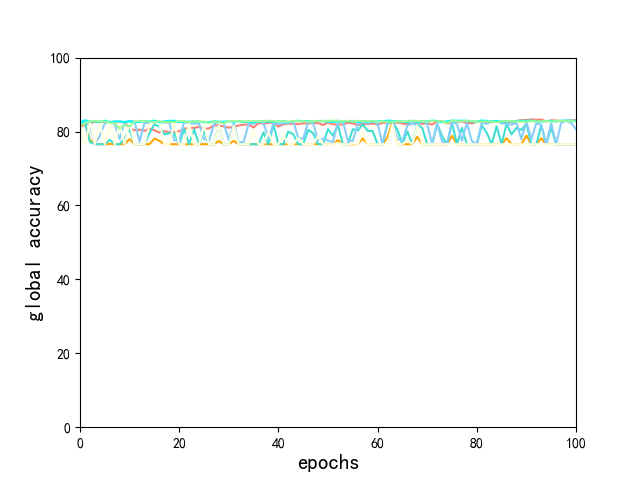

The file beside this chart, header and first rows:
fdfl, fedavg, median, tmean, mkrum, foolsgold, ffl
81.01, 82.4, 82.65, 81.96, 81.85, 82.4, 81.57
82.01, 82.18, 82.4, 82.71, 76.57, 83.05, 82.22
82.22, 77.76, 77.13, 81.32, 82.58, 82.68, 82.8
82.64, 76.58, 76.59, 76.69, 76.57, 82.72, 82.9
82.54, 76.57, 76.56, 78.79, 82.07, 82.6, 82.77
82.64, 76.57, 76.57, 82.23, 76.57, 82.95, 82.72
82.51, 76.63, 77.76, 82.68, 82.43, 82.52, 82.38
82.64, 76.57, 76.57, 81.95, 76.57, 82.74, 82.25
82.68, 76.57, 76.57, 77.91, 82.04, 82.75, 80.74
82.48, 76.58, 78.18, 82.58, 76.57, 82.56, 81.8
80.8, 77.93, 80.78, 82.86, 82.38, 82.75, 81.43
80.35, 76.57, 76.57, 82.75, 76.57, 82.51, 82.67
80.48, 76.57, 76.57, 77.23, 76.57, 82.6, 82.89
80.19, 76.57, 76.57, 82.34, 76.57, 82.86, 82.8
80.77, 76.58, 79.47, 82.29, 81.93, 82.75, 82.67
80.36, 78.08, 81.95, 82.83, 82.66, 82.94, 82.58
79.71, 77.51, 81.36, 82.6, 82.4, 82.48, 82.79
80.09, 76.58, 79.22, 82.4, 76.57, 82.78, 82.56
79.8, 76.58, 79.54, 82.4, 76.57, 82.91, 82.6
79.87, 76.57, 79.56, 77.63, 82.42, 82.92, 82.52
80.09, 76.57, 76.57, 77.52, 76.57, 82.54, 82.82
80.74, 76.57, 80.72, 82.66, 76.57, 82.61, 82.75
80.98, 76.57, 76.57, 82.15, 82.15, 82.67, 82.52
80.98, 76.57, 80.55, 82.17, 76.57, 82.71, 82.78
81.29, 76.57, 76.57, 82.15, 76.57, 82.7, 82.65
80.74, 76.58, 80.21, 77.96, 81.7, 82.5, 82.71
80.83, 76.57, 76.57, 77.4, 76.57, 82.54, 82.24
81.7, 76.57, 76.57, 81.99, 76.57, 82.76, 82.75
81.63, 77.44, 81.57, 82.66, 81.57, 82.64, 82.59
81.36, 76.57, 76.57, 82.23, 76.57, 82.65, 82.22
81.03, 76.57, 76.57, 77.7, 76.57, 82.77, 82.86
81.37, 77.47, 82.22, 82.2, 81.59, 82.64, 82.79
81.62, 76.57, 76.57, 77.03, 76.57, 82.77, 82.77
81.87, 76.57, 76.57, 77.25, 76.57, 82.63, 82.76
81.89, 76.57, 76.57, 82.11, 76.57, 82.6, 82.76
81.09, 76.57, 76.57, 82.06, 80.59, 82.54, 82.82
82.33, 76.57, 76.57, 82.76, 76.57, 82.65, 82.76
82.11, 76.57, 79.76, 82.28, 76.57, 82.77, 82.8
82.37, 76.57, 76.57, 78.05, 79.84, 82.67, 82.95
82.39, 76.57, 81.94, 82.23, 76.57, 82.62, 82.76
81.34, 76.57, 76.57, 82.07, 76.57, 82.69, 82.75
81.95, 76.57, 76.57, 82.25, 79.02, 82.86, 82.83
82.13, 76.57, 79.98, 82.25, 76.57, 82.53, 82.62
82.14, 76.57, 79.26, 82.86, 76.57, 82.84, 82.87
82.01, 76.57, 76.57, 78.22, 78.24, 82.9, 82.77
82.21, 76.57, 76.57, 78.0, 76.57, 82.81, 82.78
82.2, 76.57, 80.43, 82.61, 76.57, 82.81, 82.66
82.25, 76.57, 79.56, 82.23, 76.57, 82.74, 82.81
82.29, 76.57, 76.57, 77.75, 78.77, 82.84, 82.87
81.77, 76.57, 76.57, 78.1, 76.57, 82.79, 82.88
82.43, 76.57, 80.65, 77.54, 76.57, 82.66, 82.9
81.92, 76.57, 78.87, 77.17, 76.57, 82.59, 82.93
81.93, 77.66, 81.75, 82.56, 76.95, 82.79, 82.95
81.86, 76.57, 76.57, 82.73, 76.57, 82.62, 82.8
82.4, 76.57, 76.57, 77.51, 76.57, 82.84, 82.92
82.17, 76.57, 80.63, 77.45, 76.76, 82.69, 82.67
81.75, 76.57, 80.3, 81.97, 76.57, 82.63, 82.93
82.04, 78.13, 81.95, 82.73, 79.93, 82.76, 82.79
82.03, 76.57, 80.19, 82.18, 76.57, 82.7, 82.83
82.18, 76.57, 80.13, 82.77, 76.57, 82.74, 82.77
... 41 more rows
